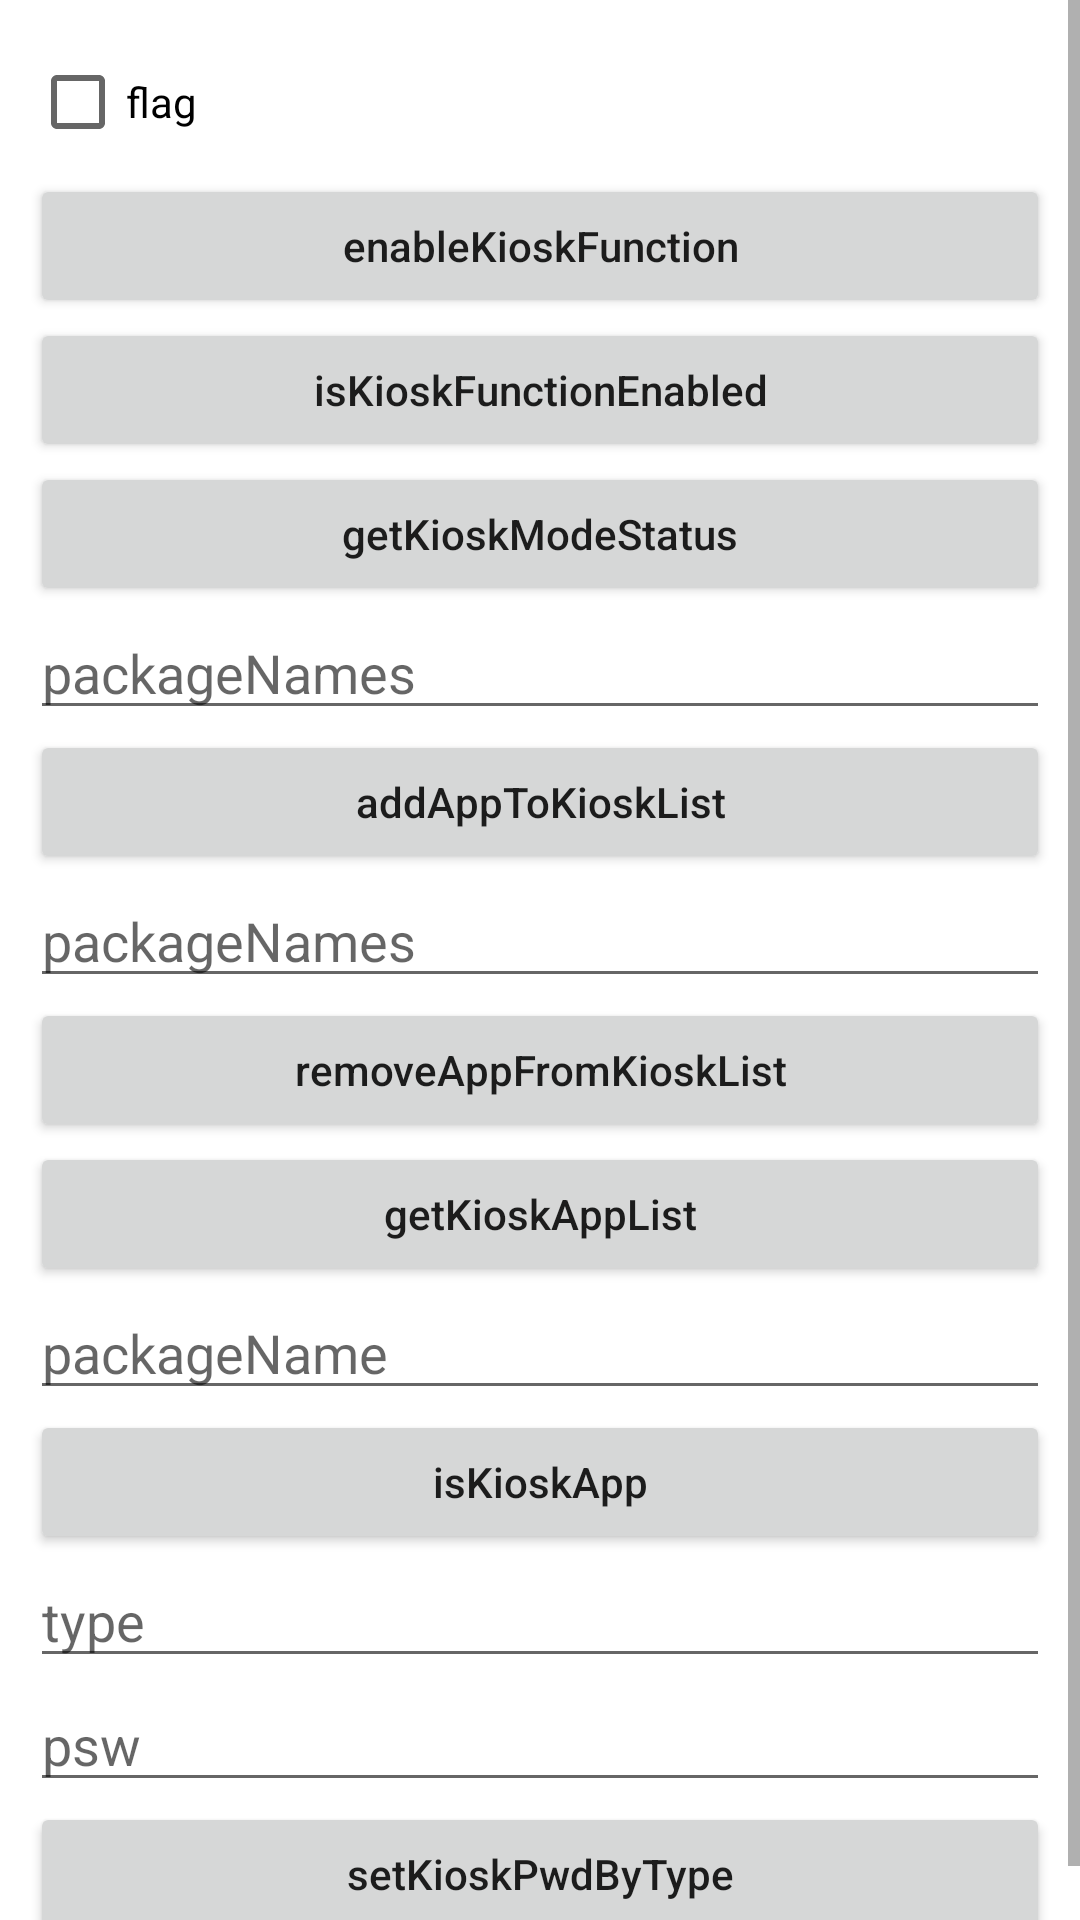

Produce the Android XML layout that renders to this screen, including the resource entries it uses.
<!-- AndroidManifest.xml: fallback theme Theme.MaterialComponents.DayNight.NoActionBar -->
<!-- res/layout/activity_i_kiosk_manager.xml -->
<?xml version="1.0" encoding="utf-8"?>

<LinearLayout xmlns:android="http://schemas.android.com/apk/res/android"
    xmlns:tools="http://schemas.android.com/tools"
    android:layout_width="match_parent"
    android:layout_height="match_parent"
    android:orientation="vertical"
    tools:context="com.sunmi.tmsservice.autodemo.IKioskManagerActivity">

    <ScrollView
        android:layout_width="match_parent"
        android:layout_height="wrap_content">

        <LinearLayout
            android:id="@+id/layout"
            android:layout_width="match_parent"
            android:layout_height="wrap_content"
            android:orientation="vertical"
            android:padding="10dp">

            <CheckBox
                android:id="@+id/cb_enable_kiosk_function_flag"
                android:layout_width="match_parent"
                android:layout_height="wrap_content"
                android:text="flag" />

            <Button
                android:id="@+id/bt_enable_kiosk_function"
                android:layout_width="match_parent"
                android:layout_height="wrap_content"
                android:onClick="enableKioskFunction"
                android:text="enableKioskFunction"
                android:textAllCaps="false" />

            <Button
                android:id="@+id/bt_is_kiosk_function_enabled"
                android:layout_width="match_parent"
                android:layout_height="wrap_content"
                android:onClick="isKioskFunctionEnabled"
                android:text="isKioskFunctionEnabled"
                android:textAllCaps="false" />

            <Button
                android:id="@+id/bt_get_kiosk_mode_status"
                android:layout_width="match_parent"
                android:layout_height="wrap_content"
                android:onClick="getKioskModeStatus"
                android:text="getKioskModeStatus"
                android:textAllCaps="false" />

            <EditText
                android:id="@+id/et_add_app_to_kiosk_list_package_names"
                android:layout_width="match_parent"
                android:layout_height="wrap_content"
                android:hint="packageNames" />

            <Button
                android:id="@+id/bt_add_app_to_kiosk_list"
                android:layout_width="match_parent"
                android:layout_height="wrap_content"
                android:onClick="addAppToKioskList"
                android:text="addAppToKioskList"
                android:textAllCaps="false" />

            <EditText
                android:id="@+id/et_remove_app_from_kiosk_list_package_names"
                android:layout_width="match_parent"
                android:layout_height="wrap_content"
                android:hint="packageNames" />

            <Button
                android:id="@+id/bt_remove_app_from_kiosk_list"
                android:layout_width="match_parent"
                android:layout_height="wrap_content"
                android:onClick="removeAppFromKioskList"
                android:text="removeAppFromKioskList"
                android:textAllCaps="false" />

            <Button
                android:id="@+id/bt_get_kiosk_app_list"
                android:layout_width="match_parent"
                android:layout_height="wrap_content"
                android:onClick="getKioskAppList"
                android:text="getKioskAppList"
                android:textAllCaps="false" />

            <EditText
                android:id="@+id/et_is_Kiosk_App_package_Name"
                android:layout_width="match_parent"
                android:layout_height="wrap_content"
                android:hint="packageName" />

            <Button
                android:id="@+id/bt_is_Kiosk_App"
                android:layout_width="match_parent"
                android:layout_height="wrap_content"
                android:onClick="isKioskApp"
                android:text="isKioskApp"
                android:textAllCaps="false" />

            <EditText
                android:id="@+id/et_set_kiosk_pwd_by_type_type"
                android:layout_width="match_parent"
                android:layout_height="wrap_content"
                android:hint="type" />

            <EditText
                android:id="@+id/et_set_kiosk_pwd_by_type_psw"
                android:layout_width="match_parent"
                android:layout_height="wrap_content"
                android:hint="psw" />

            <Button
                android:id="@+id/bt_set_kiosk_pwd_by_type"
                android:layout_width="match_parent"
                android:layout_height="wrap_content"
                android:onClick="setKioskPwdByType"
                android:text="setKioskPwdByType"
                android:textAllCaps="false" />
        </LinearLayout>

    </ScrollView>

</LinearLayout>
<!-- resources referenced by this layout -->
<resources>

</resources>
